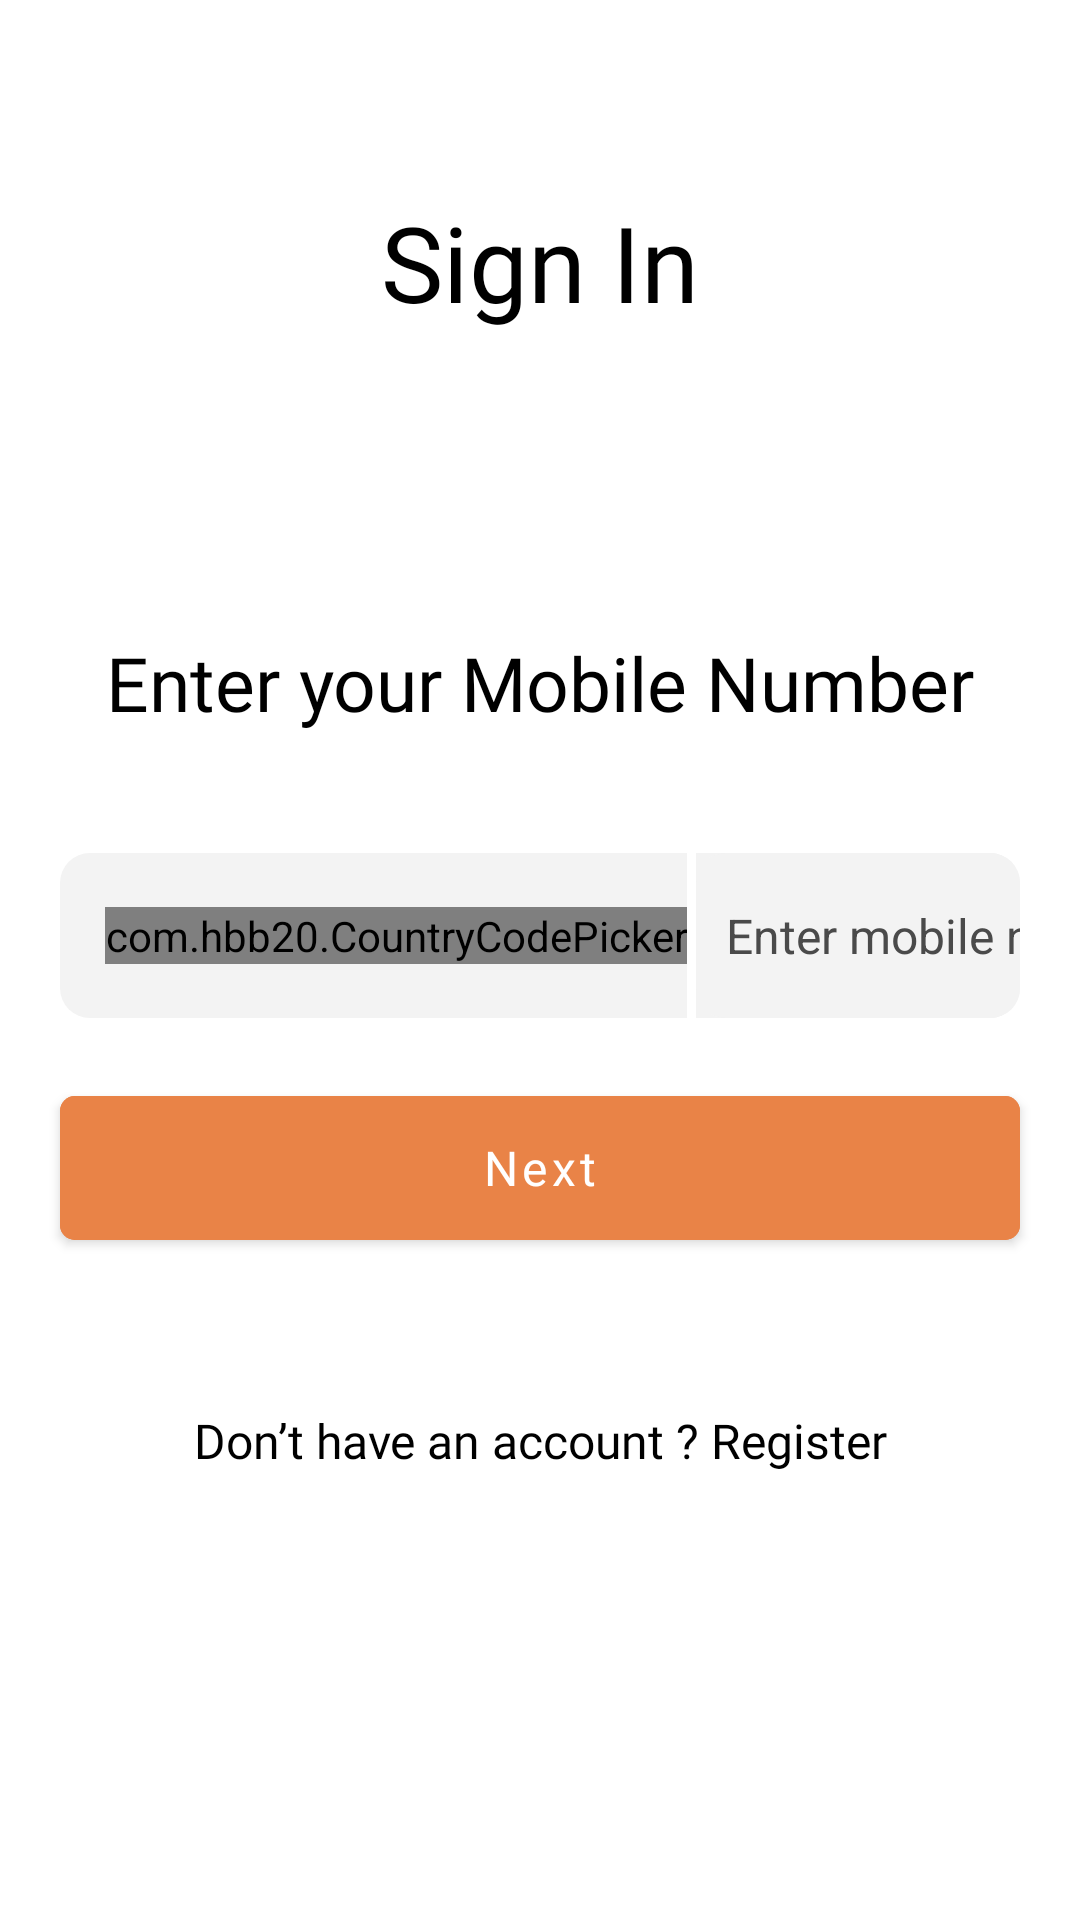

Write the Android layout XML for this screen, with the resource values it uses.
<!-- AndroidManifest.xml: application theme Theme.AndroidTemplate -->
<!-- res/layout/fragment_enter_number.xml -->
<?xml version="1.0" encoding="utf-8"?>
<layout xmlns:android="http://schemas.android.com/apk/res/android"
    xmlns:tools="http://schemas.android.com/tools"
    xmlns:app="http://schemas.android.com/apk/res-auto">

    
    <ScrollView
        android:layout_width="match_parent"
        android:layout_height="match_parent"
        android:background="@color/white"
        android:clickable="true"
        android:fillViewport="true"
        android:focusable="true">


        <androidx.constraintlayout.widget.ConstraintLayout
            android:layout_width="match_parent"
            android:layout_height="match_parent"
            android:fitsSystemWindows="true">
            <androidx.constraintlayout.widget.Guideline
                android:id="@+id/oneThirdGuide"
                android:layout_width="match_parent"
                android:layout_height="wrap_content"
                android:orientation="horizontal"
                app:layout_constraintGuide_percent="0.1" />
            <androidx.appcompat.widget.AppCompatTextView
                android:id="@+id/loginText"
                android:layout_width="match_parent"
                android:gravity="center_horizontal"
                android:text="@string/sign_in"
                app:layout_constraintTop_toBottomOf="@+id/oneThirdGuide"
                android:fontFamily="@font/roboto_regular"
                android:textColor="@color/black"
                android:textSize="35dp"
                android:textFontWeight="400"
                android:layout_marginHorizontal="20dp"
                app:layout_constraintEnd_toEndOf="parent"
                app:layout_constraintStart_toStartOf="parent"
                android:layout_height="wrap_content" />

            <androidx.appcompat.widget.AppCompatTextView
                android:id="@+id/enterNumberText"
                android:layout_width="match_parent"
                android:gravity="center_horizontal"
                android:text="@string/enter_your_mobile_number"
                app:layout_constraintTop_toBottomOf="@+id/loginText"
                android:fontFamily="@font/roboto_regular"
                android:textColor="@color/black"
                android:textSize="25sp"
                android:layout_marginTop="100dp"
                android:layout_marginHorizontal="20dp"
                app:layout_constraintEnd_toEndOf="parent"
                app:layout_constraintStart_toStartOf="parent"
                android:layout_height="wrap_content" />
            <androidx.constraintlayout.widget.ConstraintLayout
                android:background="@drawable/grey_outline"
                android:id="@+id/layoutInput"
                android:layout_width="match_parent"
                android:layout_height="wrap_content"
                android:layout_marginTop="40dp"
                android:visibility="visible"
                android:layout_marginHorizontal="20dp"
                app:layout_constraintTop_toBottomOf="@+id/enterNumberText"
                tools:layout_editor_absoluteX="16dp">

                <com.hbb20.CountryCodePicker
                    android:id="@+id/countryPicker"
                    android:layout_width="wrap_content"
                    android:layout_height="wrap_content"
                    android:layout_marginStart="15dp"
                    android:visibility="visible"

                    app:layout_constraintStart_toStartOf="parent"
                    app:layout_constraintTop_toTopOf="parent"
                    app:layout_constraintBottom_toBottomOf="parent"

                    app:ccp_defaultNameCode="IN"
                    app:ccp_autoDetectCountry="false"

                    app:ccp_showFullName="false"
                    app:ccp_showFlag="false"
                    app:ccp_showNameCode="false"

                    android:clickable="false"
                    android:focusable="false"
                    android:enabled="false"/>

                <View
                    android:id="@+id/viewLine"
                    android:visibility="visible"
                    android:layout_width="3dp"
                    app:layout_constraintStart_toEndOf="@+id/countryPicker"
                    app:layout_constraintTop_toTopOf="parent"
                    app:layout_constraintBottom_toBottomOf="parent"
                    android:background="@color/white"
                    android:layout_height="0dp"/>
















                <androidx.appcompat.widget.AppCompatEditText
                    android:id="@+id/phonenumberInput"
                    android:layout_width="0dp"
                    android:layout_height="55dp"
                    android:gravity="center_vertical"
                    android:hint="@string/enter_mobile_number"
                    android:paddingStart="10dp"
                    android:imeOptions="actionNext"
                    android:inputType="phone"
                    android:maxLines="1"
                    android:background="@drawable/grey_outline"
                    android:textColor="@color/black"
                    android:textColorHint="@color/text_input"
                    android:textSize="16sp"
                    android:visibility="visible"
                    app:ccp_showFullName="false"
                    app:layout_constraintBottom_toBottomOf="parent"
                    app:layout_constraintEnd_toEndOf="parent"
                    app:layout_constraintStart_toEndOf="@id/viewLine"
                    app:layout_constraintTop_toTopOf="parent" />


            </androidx.constraintlayout.widget.ConstraintLayout>
            <androidx.appcompat.widget.AppCompatTextView
                android:visibility="gone"
                android:id="@+id/term"
                android:layout_width="match_parent"
                app:layout_constraintEnd_toEndOf="parent"
                android:layout_marginHorizontal="24dp"
                android:textColor="@color/text_input"
                android:fontFamily="@font/roboto_regular"
                android:textSize="14dp"
                android:layout_marginBottom="5dp"
                android:layout_marginTop="10sp"
                app:layout_constraintStart_toStartOf="parent"
                android:text="By signing up you agree to our Terms of Services and Privacy Policy."
                app:layout_constraintTop_toBottomOf="@+id/layoutInput"
                android:layout_height="wrap_content"
                />

            <com.google.android.material.button.MaterialButton
                android:id="@+id/loginBtn"
                android:layout_width="match_parent"
                android:layout_height="60dp"
                android:layout_marginHorizontal="20dp"
                android:layout_marginVertical="20dp"
                android:layout_marginTop="12dp"
                android:backgroundTint="@color/app_color_second"
                android:fontFamily="@font/roboto_regular"
                android:text="@string/tv_next"
                android:textAllCaps="false"
                android:textColor="@color/white"
                android:textSize="@dimen/sixteen_sp"
                app:cornerRadius="@dimen/five_dp"
                app:iconGravity="textEnd"
                app:iconPadding="@dimen/ten"
                app:iconSize="@dimen/fifteen"
                app:iconTint="@color/white"
                app:layout_constraintTop_toBottomOf="@id/term"
                tools:layout_editor_absoluteX="16dp" />

            <LinearLayout
                android:layout_marginTop="50dp"
                app:layout_constraintTop_toBottomOf="@+id/loginBtn"
                android:id="@+id/bottomLayoutId"
                android:layout_width="match_parent"
                android:layout_height="wrap_content"
                android:weightSum="2"
                android:paddingBottom="30dp"
                android:gravity="center_horizontal"
                android:orientation="horizontal">

                <androidx.appcompat.widget.AppCompatTextView
                    android:id="@+id/alreadyHaveAccountId"
                    android:layout_width="wrap_content"
                    android:layout_height="match_parent"
                    android:layout_gravity="center"
                    android:fontFamily="@font/roboto_regular"
                    android:gravity="center"
                    android:text="@string/don_t_have_an_account"
                    android:textColor="@color/black"
                    android:textFontWeight="400"
                    android:textSize="16sp"
                    tools:ignore="MissingConstraints" />

                <androidx.appcompat.widget.AppCompatTextView
                    android:id="@+id/loginPage"
                    android:layout_marginStart="5dp"
                    android:layout_width="wrap_content"
                    android:textColor="@color/black"
                    android:fontFamily="@font/roboto_bold"
                    android:textSize="16sp"
                    android:visibility="gone"
                    android:text="Sign up"
                    android:textFontWeight="400"
                    android:layout_height="wrap_content"
                    tools:ignore="MissingConstraints" />


            </LinearLayout>

        </androidx.constraintlayout.widget.ConstraintLayout>

    </ScrollView>
</layout>
<!-- resources referenced by this layout -->
<resources>
  <color name="app_color_second">#E98347</color>
  <color name="black">#FF000000</color>
  <color name="text_input">#4a4a4a</color>
  <color name="white">#FFFFFFFF</color>
  <dimen name="fifteen">15dp</dimen>
  <dimen name="five_dp">5dp</dimen>
  <dimen name="sixteen_sp">16sp</dimen>
  <dimen name="ten">10dp</dimen>
  <!-- drawable grey_outline (drawable) -->
  <?xml version="1.0" encoding="utf-8"?>
  <shape xmlns:android="http://schemas.android.com/apk/res/android">
      <solid android:color="#F3F3F3" />
      
      <corners android:radius="@dimen/ten"/>
  </shape>
  <string name="don_t_have_an_account">Don’t have an account ? Register</string>
  <string name="email">Email</string>
  <string name="enter_mobile_number">Enter mobile number</string>
  <string name="enter_your_mobile_number">Enter your Mobile Number</string>
  <string name="sign_in">Sign In</string>
  <string name="tv_next">Next</string>
  <style name="Theme.AndroidTemplate" parent="Theme.MaterialComponents.Light.NoActionBar">
          
          <item name="colorPrimary">@color/colorPrimary</item>
          <item name="colorPrimaryVariant">@color/colorPrimary</item>
          <item name="colorOnPrimary">@color/text_input</item>
          
          <item name="colorSecondary">@color/teal_200</item>
          <item name="colorSecondaryVariant">@color/teal_700</item>
          <item name="colorOnSecondary">@color/black</item>
          
          <item name="android:statusBarColor" tools:targetApi="l">?attr/colorPrimaryVariant</item>
          
          <item name="android:forceDarkAllowed" tools:targetApi="q">false</item>
  
          <item name="android:windowIsTranslucent">true</item>
  
  
          // theme
          <item name="android:ambientShadowAlpha">0.01</item>
          <item name="android:shadowColor">@color/black</item>
          <item name="android:spotShadowAlpha">0.15</item>
  
      </style>
  <color name="colorPrimary">#E98347</color>
  <color name="teal_200">#FF03DAC5</color>
  <color name="teal_700">#FF018786</color>
</resources>
